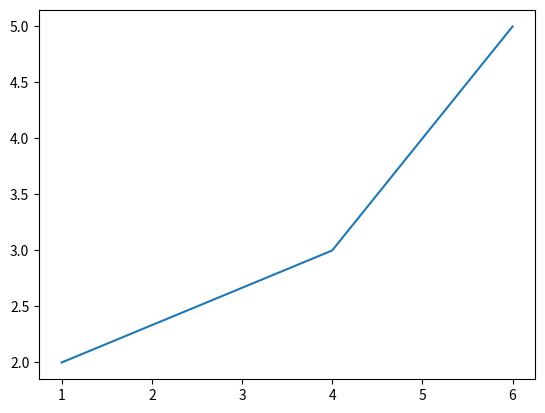

Write the Python code that produced this figure.
import matplotlib.pyplot as plt
import numpy as np
import pandas as pd

print('hello world')
a=[1, 4, 5, 6 ]
b=[2, 3, 4, 5 ]
plt.plot(a,b)
plt.show()
